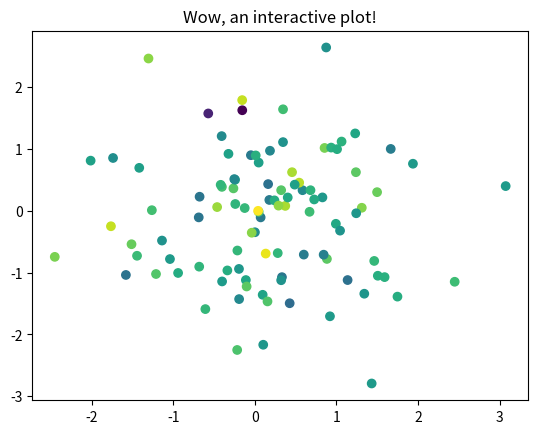

Write the Python code that produced this figure.
%matplotlib inline
import numpy as np
import matplotlib.pyplot as plt
plt.ion()
fig, ax = plt.subplots()
ax.scatter(*np.random.randn(2, 100), c=np.random.randn(100))
ax.set(title="Wow, an interactive plot!")